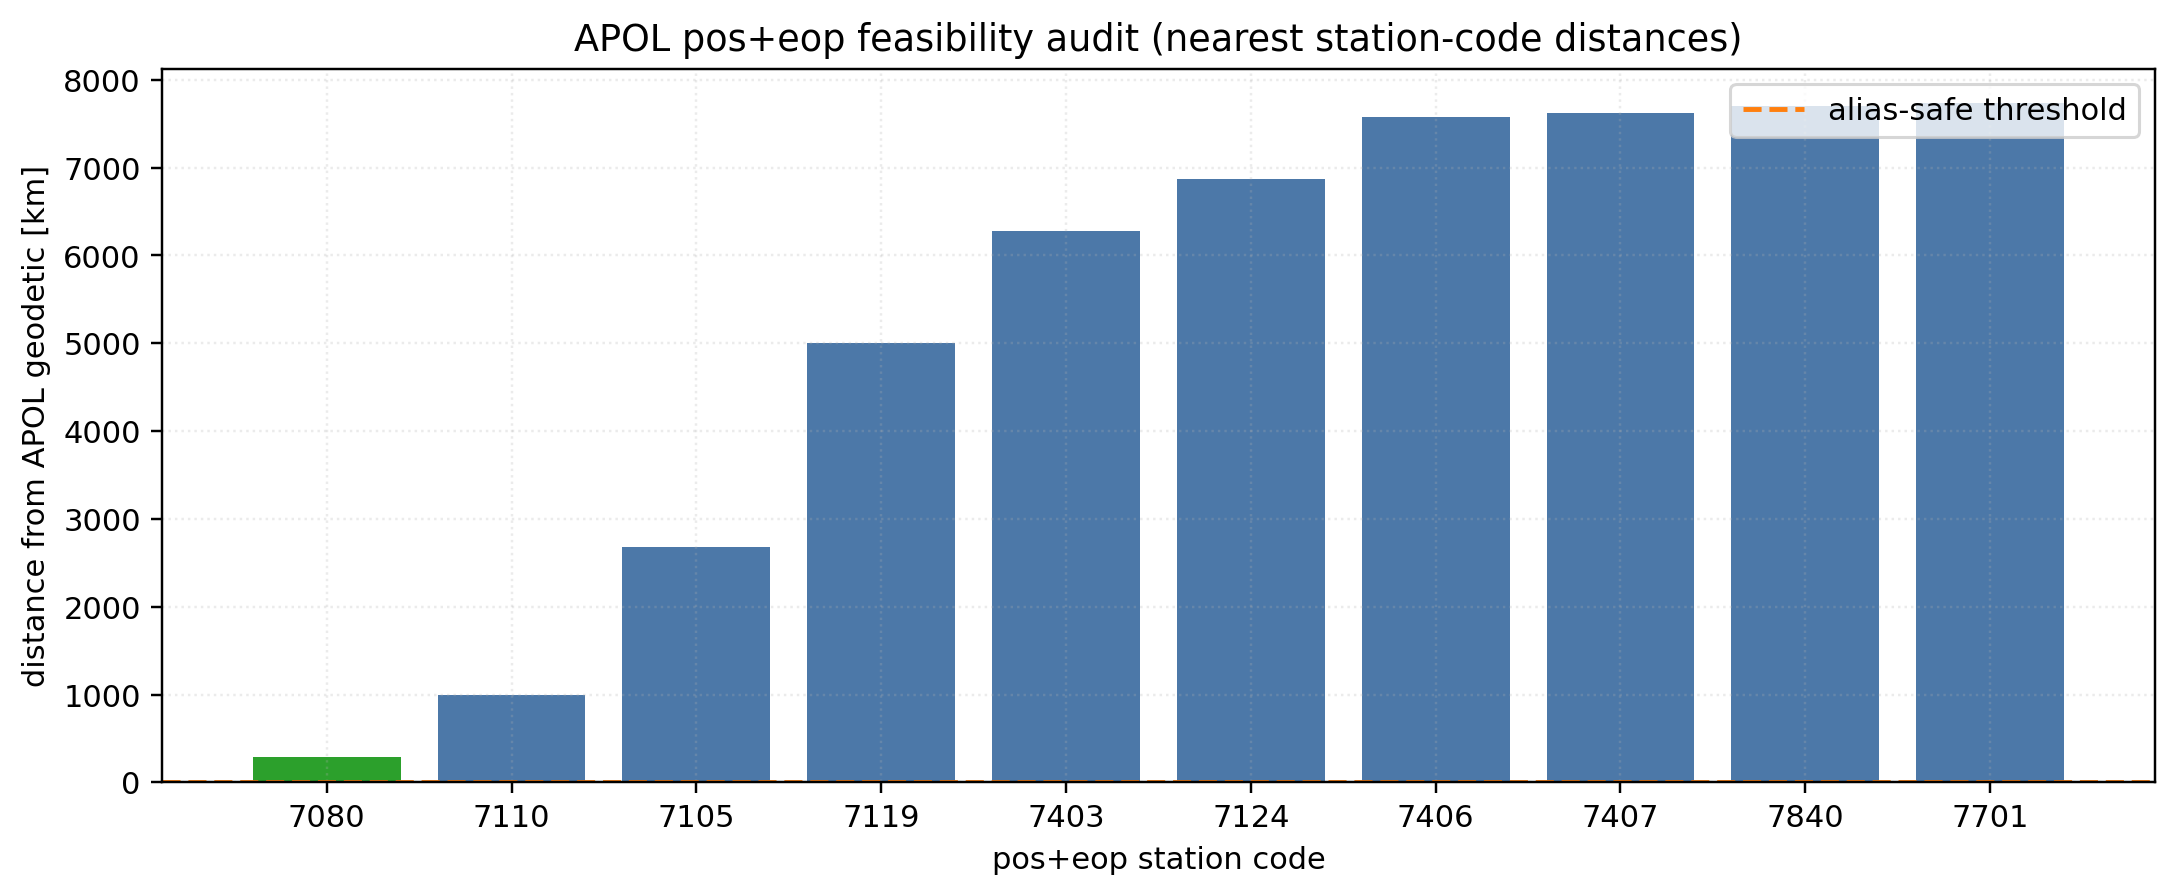

The table this chart was drawn from, first rows:
station_code, distance_from_apol_geodetic_km, n_files_with_code, sample_snx_path
7080, 289, 224, data\llr\pos_eop\snx\2012\120525\pos_eop…
7110, 991.7, 990, data\llr\pos_eop\snx\2012\120502\pos_eop…
7105, 2675, 1007, data\llr\pos_eop\snx\2012\120502\pos_eop…
7119, 5007, 955, data\llr\pos_eop\snx\2012\120502\pos_eop…
7403, 6276, 300, data\llr\pos_eop\snx\2012\120502\pos_eop…
7124, 6876, 509, data\llr\pos_eop\snx\2012\120505\pos_eop…
7406, 7580, 166, data\llr\pos_eop\snx\2012\120502\pos_eop…
7407, 7626, 134, data\llr\pos_eop\snx\2016\161027\pos_eop…
7840, 7706, 1072, data\llr\pos_eop\snx\2012\120502\pos_eop…
7701, 7740, 75, data\llr\pos_eop\snx\2022\220818\pos_eop…
7405, 7824, 8, data\llr\pos_eop\snx\2012\120505\pos_eop…
7824, 8033, 108, data\llr\pos_eop\snx\2012\120611\pos_eop…
7841, 8175, 900, data\llr\pos_eop\snx\2012\120515\pos_eop…
1888, 8201, 463, data\llr\pos_eop\snx\2014\140505\pos_eop…
1868, 8212, 250, data\llr\pos_eop\snx\2012\121223\pos_eop…
7810, 8240, 771, data\llr\pos_eop\snx\2012\120502\pos_eop…
1884, 8281, 180, data\llr\pos_eop\snx\2013\130315\pos_eop…
7811, 8334, 406, data\llr\pos_eop\snx\2016\160427\pos_eop…
7827, 8351, 340, data\llr\pos_eop\snx\2016\160919\pos_eop…
8834, 8351, 859, data\llr\pos_eop\snx\2012\120502\pos_eop…
7845, 8379, 1016, data\llr\pos_eop\snx\2012\120502\pos_eop…
7839, 8576, 952, data\llr\pos_eop\snx\2012\120502\pos_eop…
1874, 8696, 178, data\llr\pos_eop\snx\2015\150706\pos_eop…
7308, 8891, 12, data\llr\pos_eop\snx\2012\120828\pos_eop…
1824, 8902, 58, data\llr\pos_eop\snx\2013\130103\pos_eop…
7941, 8989, 970, data\llr\pos_eop\snx\2012\120502\pos_eop…
7237, 9056, 1052, data\llr\pos_eop\snx\2012\120505\pos_eop…
1891, 9113, 290, data\llr\pos_eop\snx\2016\160919\pos_eop…
7838, 9175, 768, data\llr\pos_eop\snx\2012\120502\pos_eop…
1890, 9186, 512, data\llr\pos_eop\snx\2013\130330\pos_eop…
1873, 9387, 431, data\llr\pos_eop\snx\2014\140911\pos_eop…
1893, 9388, 558, data\llr\pos_eop\snx\2012\120502\pos_eop…
7394, 9400, 111, data\llr\pos_eop\snx\2017\171213\pos_eop…
7359, 9404, 4, data\llr\pos_eop\snx\2014\140505\pos_eop…
1879, 9464, 247, data\llr\pos_eop\snx\2014\140505\pos_eop…
7358, 9560, 1, data\llr\pos_eop\snx\2020\201122\pos_eop…
1889, 9631, 380, data\llr\pos_eop\snx\2013\130504\pos_eop…
7249, 9637, 514, data\llr\pos_eop\snx\2012\120525\pos_eop…
1886, 9638, 267, data\llr\pos_eop\snx\2013\130403\pos_eop…
1887, 9851, 447, data\llr\pos_eop\snx\2013\130318\pos_eop…
7821, 9939, 802, data\llr\pos_eop\snx\2012\120505\pos_eop…
7396, 10206, 7, data\llr\pos_eop\snx\2020\200811\pos_eop…
7819, 10835, 389, data\llr\pos_eop\snx\2017\171204\pos_eop…
7820, 10835, 5, data\llr\pos_eop\snx\2014\140410\pos_eop…
7825, 11003, 948, data\llr\pos_eop\snx\2012\120502\pos_eop…
7503, 11949, 225, data\llr\pos_eop\snx\2018\180605\pos_eop…
7501, 11949, 772, data\llr\pos_eop\snx\2012\120502\pos_eop…
7090, 12146, 1099, data\llr\pos_eop\snx\2012\120502\pos_eop…
